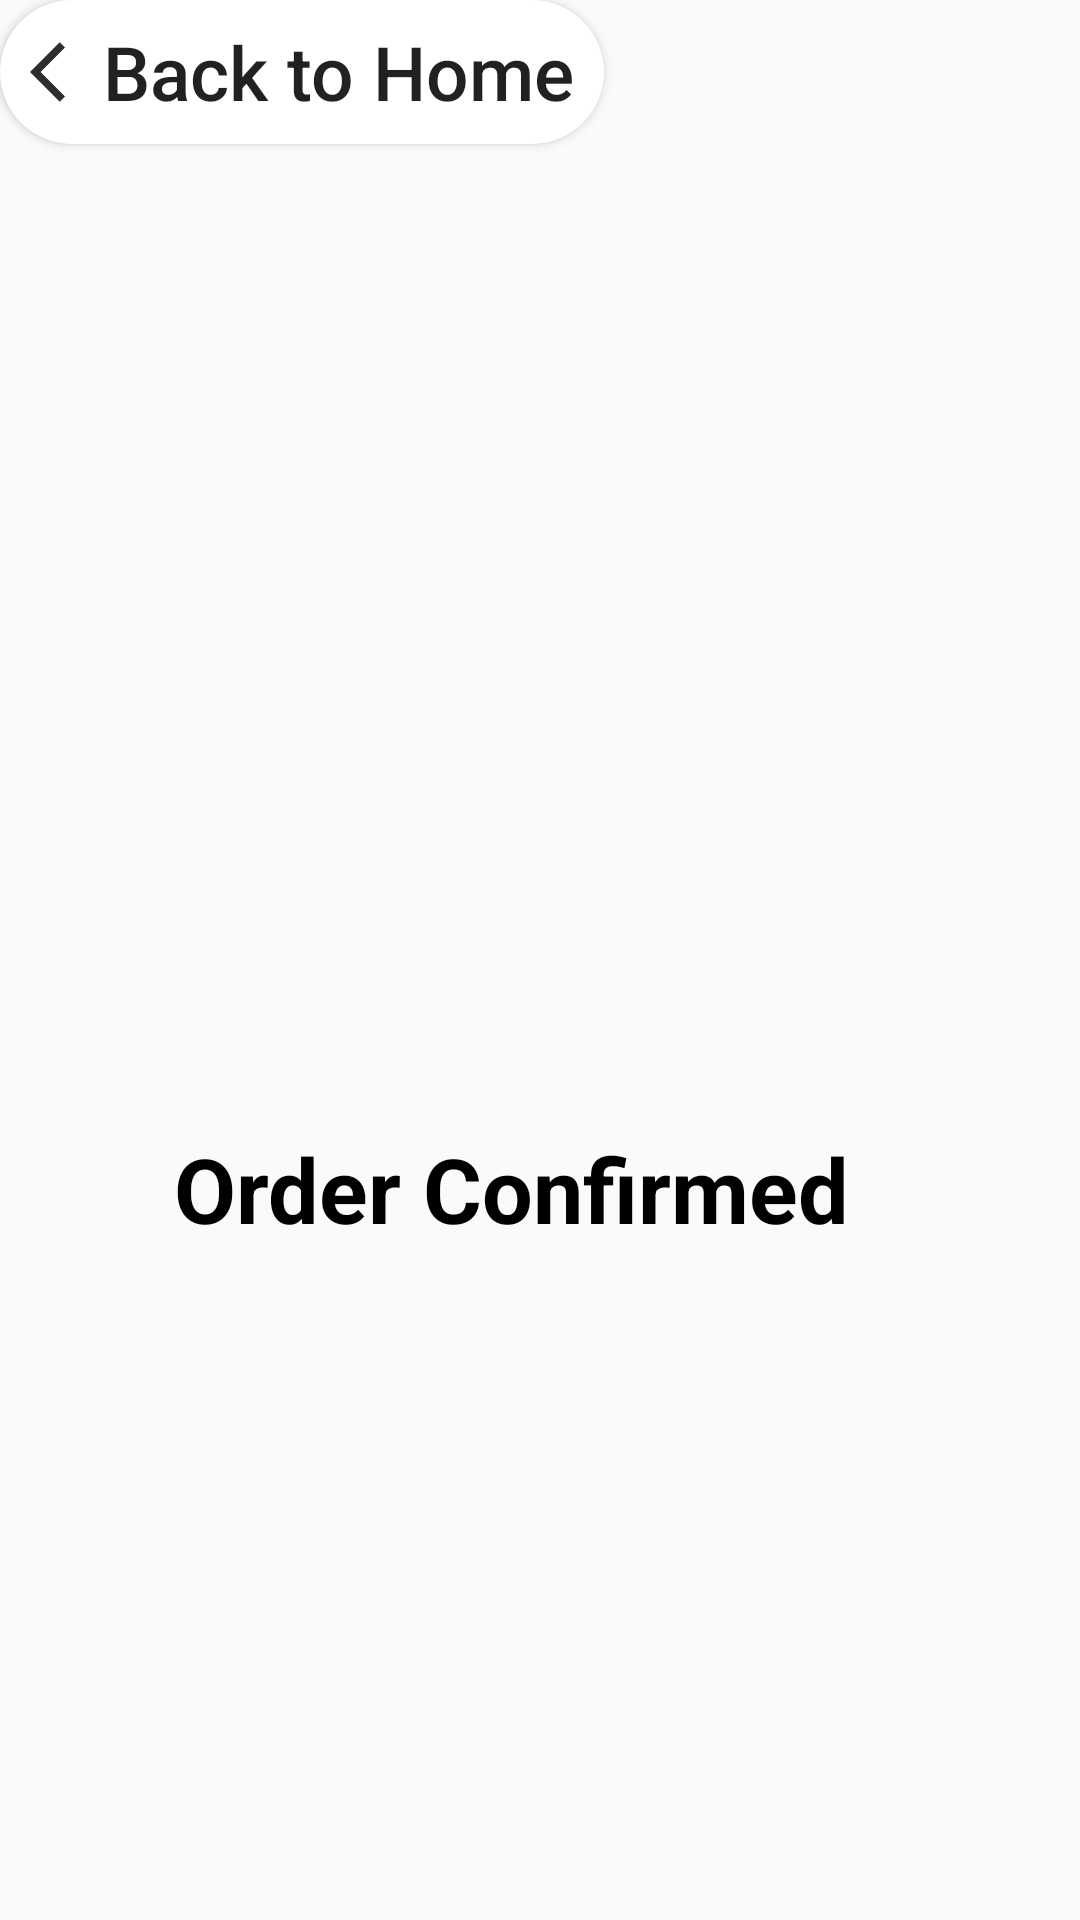

Layout XML and referenced resources for this Android screen:
<!-- AndroidManifest.xml: application theme Theme.ShopAHolic -->
<!-- res/layout/activity_order.xml -->
<?xml version="1.0" encoding="utf-8"?>
<androidx.constraintlayout.widget.ConstraintLayout xmlns:android="http://schemas.android.com/apk/res/android"
    xmlns:app="http://schemas.android.com/apk/res-auto"
    xmlns:tools="http://schemas.android.com/tools"
    android:layout_width="match_parent"
    android:layout_height="match_parent"
    tools:context=".Order">

    <ImageView
        android:id="@+id/imageView3"
        android:layout_width="267dp"
        android:layout_height="415dp"
        app:layout_constraintBottom_toBottomOf="parent"
        app:layout_constraintEnd_toEndOf="parent"
        app:layout_constraintStart_toStartOf="parent"
        app:layout_constraintTop_toTopOf="parent"
        app:layout_constraintVertical_bias="0.158"
        app:srcCompat="@drawable/lgb" />

    <TextView
        android:id="@+id/textView11"
        android:layout_width="275dp"
        android:layout_height="56dp"
        android:layout_marginBottom="208dp"
        android:text="Order Confirmed"
        android:textColor="@color/black"
        android:textSize="30sp"
        android:textStyle="bold"
        app:layout_constraintBottom_toBottomOf="parent"
        app:layout_constraintEnd_toEndOf="parent"
        app:layout_constraintHorizontal_bias="0.683"
        app:layout_constraintStart_toStartOf="parent" />

    <Button
        android:id="@+id/back2"
        android:layout_width="wrap_content"
        android:layout_height="wrap_content"
        android:text="Back to Home"
        android:background="@drawable/edit_text_bg"
        android:paddingHorizontal="10sp"
        android:drawableStart="@drawable/ic_baseline_arrow_back_ios_24"
        android:textAllCaps="false"
        android:textSize="25sp"
        tools:layout_editor_absoluteX="6dp"
        tools:layout_editor_absoluteY="11dp" />
</androidx.constraintlayout.widget.ConstraintLayout>
<!-- resources referenced by this layout -->
<resources>
  <!-- drawable edit_text_bg (drawable) -->
  <?xml version="1.0" encoding="utf-8"?>
  <shape xmlns:android="http://schemas.android.com/apk/res/android">
      <stroke android:color="@color/white"></stroke>
      <corners android:radius="250sp"/>
      <solid android:color="@color/white"></solid>
  
  </shape>
  <!-- drawable ic_baseline_arrow_back_ios_24 (drawable) -->
  <vector android:autoMirrored="true" android:height="24dp"
      android:tint="#2F2E2E" android:viewportHeight="24"
      android:viewportWidth="24" android:width="24dp" xmlns:android="http://schemas.android.com/apk/res/android">
      <path android:fillColor="@android:color/white" android:pathData="M11.67,3.87L9.9,2.1 0,12l9.9,9.9 1.77,-1.77L3.54,12z"/>
  </vector>
  <style name="Theme.ShopAHolic" parent="Theme.AppCompat.Light.NoActionBar">
          
          <item name="colorPrimary">@color/purple_500</item>
          <item name="colorPrimaryVariant">@color/purple_700</item>
          <item name="colorOnPrimary">@color/white</item>
          
          <item name="colorSecondary">@color/teal_200</item>
          <item name="colorSecondaryVariant">@color/teal_700</item>
          <item name="colorOnSecondary">@color/black</item>
          
          <item name="android:statusBarColor">?attr/colorPrimaryVariant</item>
          
      </style>
  <!-- not gathered from this repository: default colours our renderer supplied (Android Studio template values) -->
  <color name="purple_500">#FF6200EE</color>
  <color name="purple_700">#FF3700B3</color>
  <color name="teal_200">#FF03DAC5</color>
  <color name="teal_700">#FF018786</color>
  <color name="black">#FF000000</color>
  <color name="white">#FFFFFFFF</color>
</resources>
